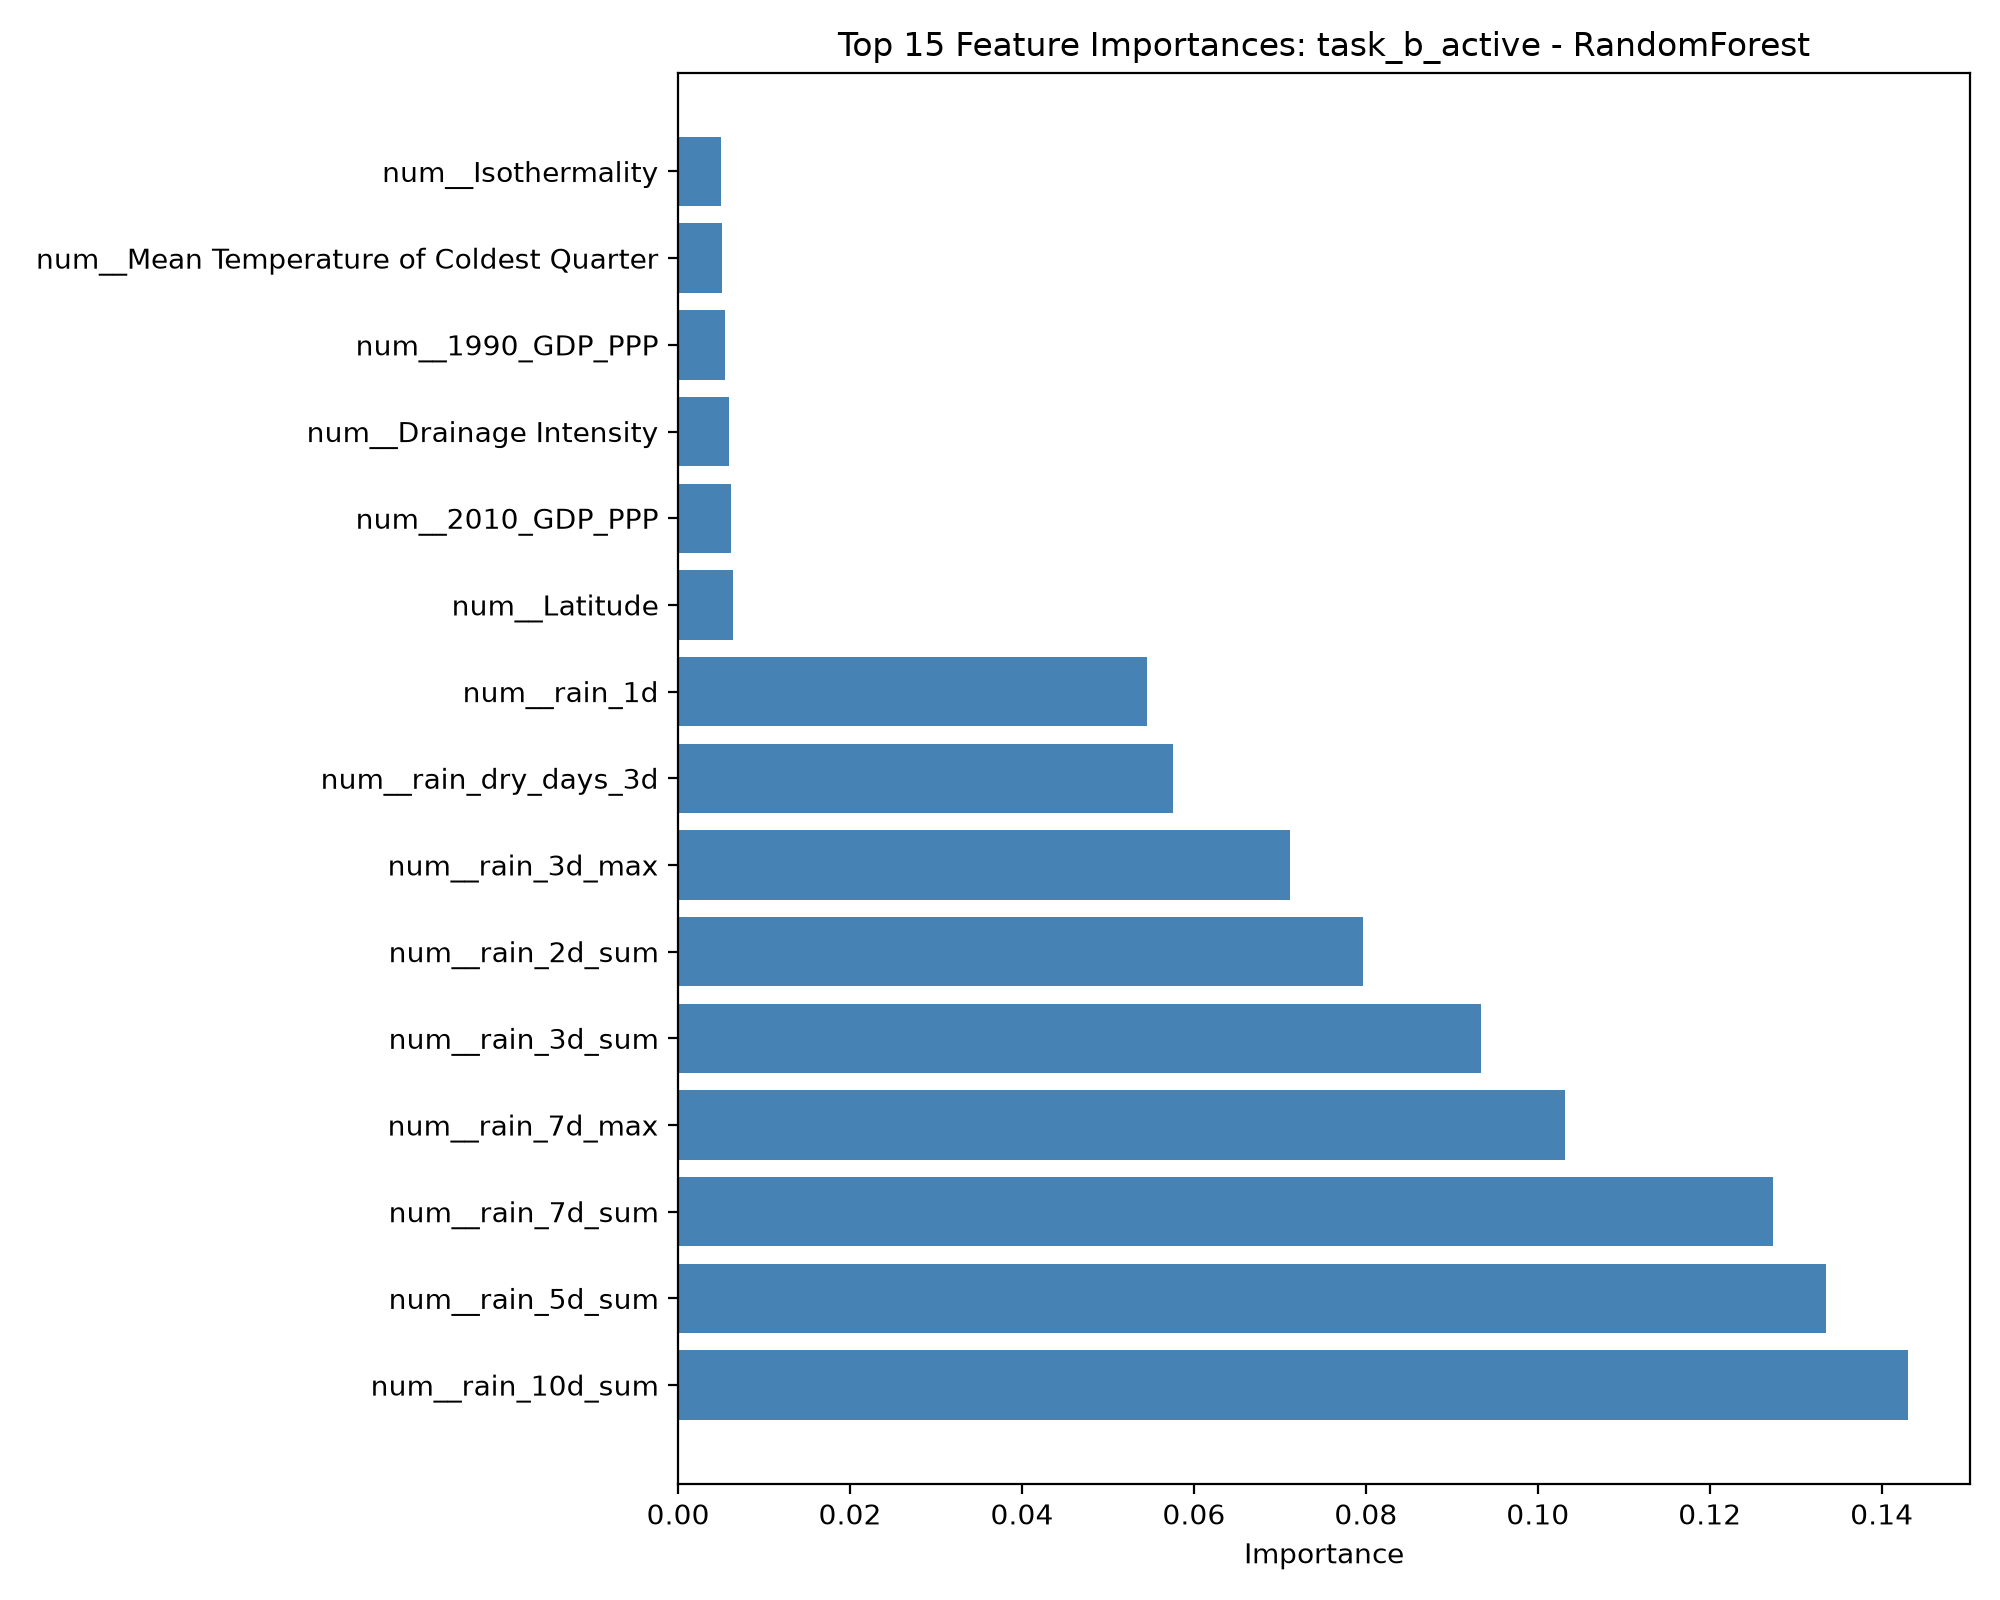

The data file committed next to this chart (first rows):
feature, importance
num__rain_10d_sum, 0.1431
num__rain_5d_sum, 0.1335
num__rain_7d_sum, 0.1274
num__rain_7d_max, 0.1031
num__rain_3d_sum, 0.0934
num__rain_2d_sum, 0.07965
num__rain_3d_max, 0.07116
num__rain_dry_days_3d, 0.05762
num__rain_1d, 0.05449
num__Latitude, 0.006351
num__2010_GDP_PPP, 0.00615
num__Drainage Intensity, 0.005951
num__1990_GDP_PPP, 0.00544
num__Mean Temperature of Coldest Quarter, 0.005164
num__Isothermality, 0.005021
